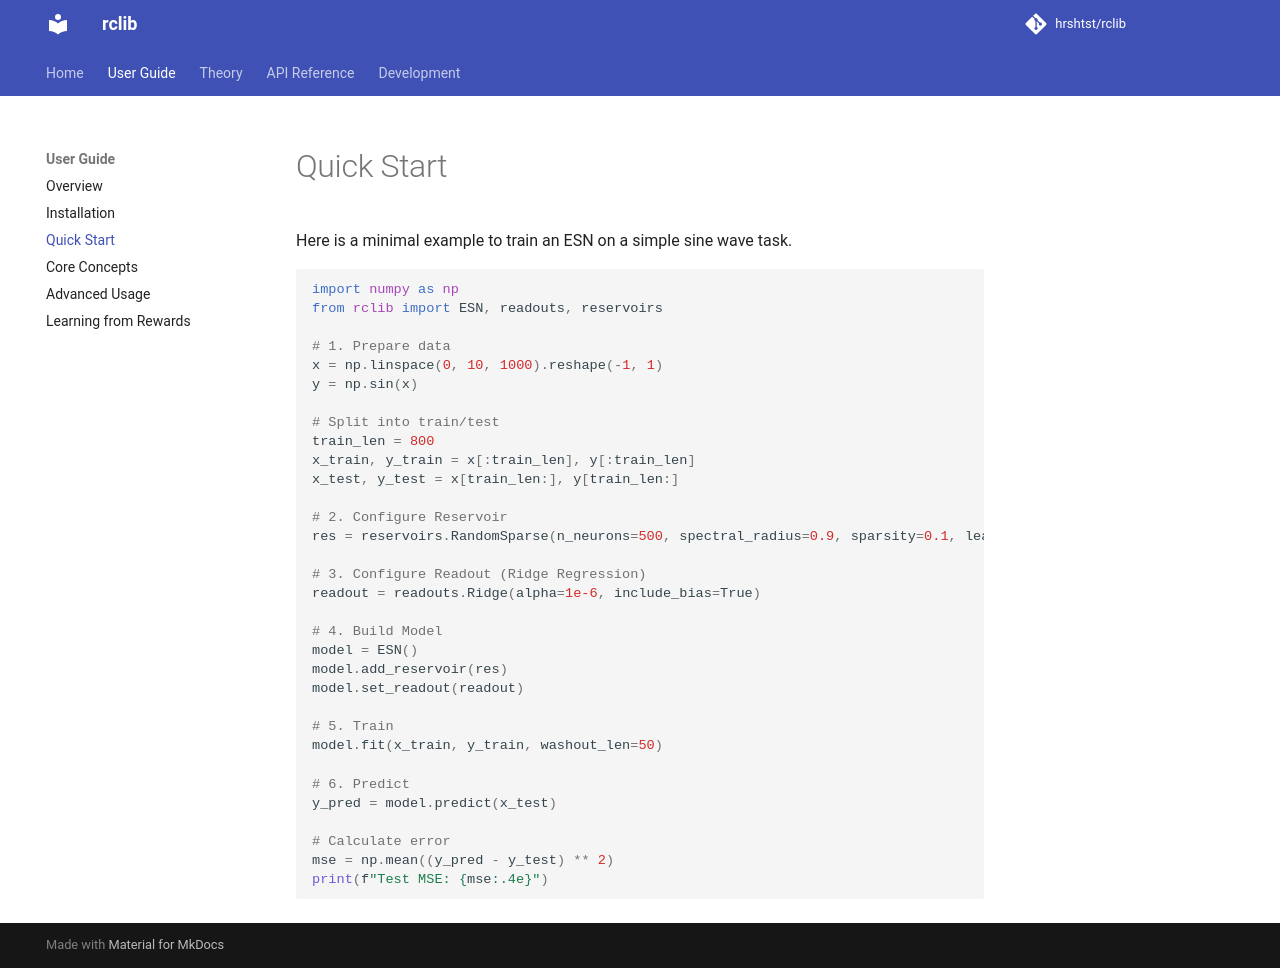

repository: hrshtst/rclib · page: user_guide/quick_start/index.html · generator: mkdocs

# Quick Start

Here is a minimal example to train an ESN on a simple sine wave task.

```python
import numpy as np
from rclib import ESN, readouts, reservoirs

# 1. Prepare data
x = np.linspace(0, 10, 1000).reshape(-1, 1)
y = np.sin(x)

# Split into train/test
train_len = 800
x_train, y_train = x[:train_len], y[:train_len]
x_test, y_test = x[train_len:], y[train_len:]

# 2. Configure Reservoir
res = reservoirs.RandomSparse(n_neurons=500, spectral_radius=0.9, sparsity=0.1, leak_rate=0.5, seed=42)

# 3. Configure Readout (Ridge Regression)
readout = readouts.Ridge(alpha=1e-6, include_bias=True)

# 4. Build Model
model = ESN()
model.add_reservoir(res)
model.set_readout(readout)

# 5. Train
model.fit(x_train, y_train, washout_len=50)

# 6. Predict
y_pred = model.predict(x_test)

# Calculate error
mse = np.mean((y_pred - y_test) ** 2)
print(f"Test MSE: {mse:.4e}")
```
